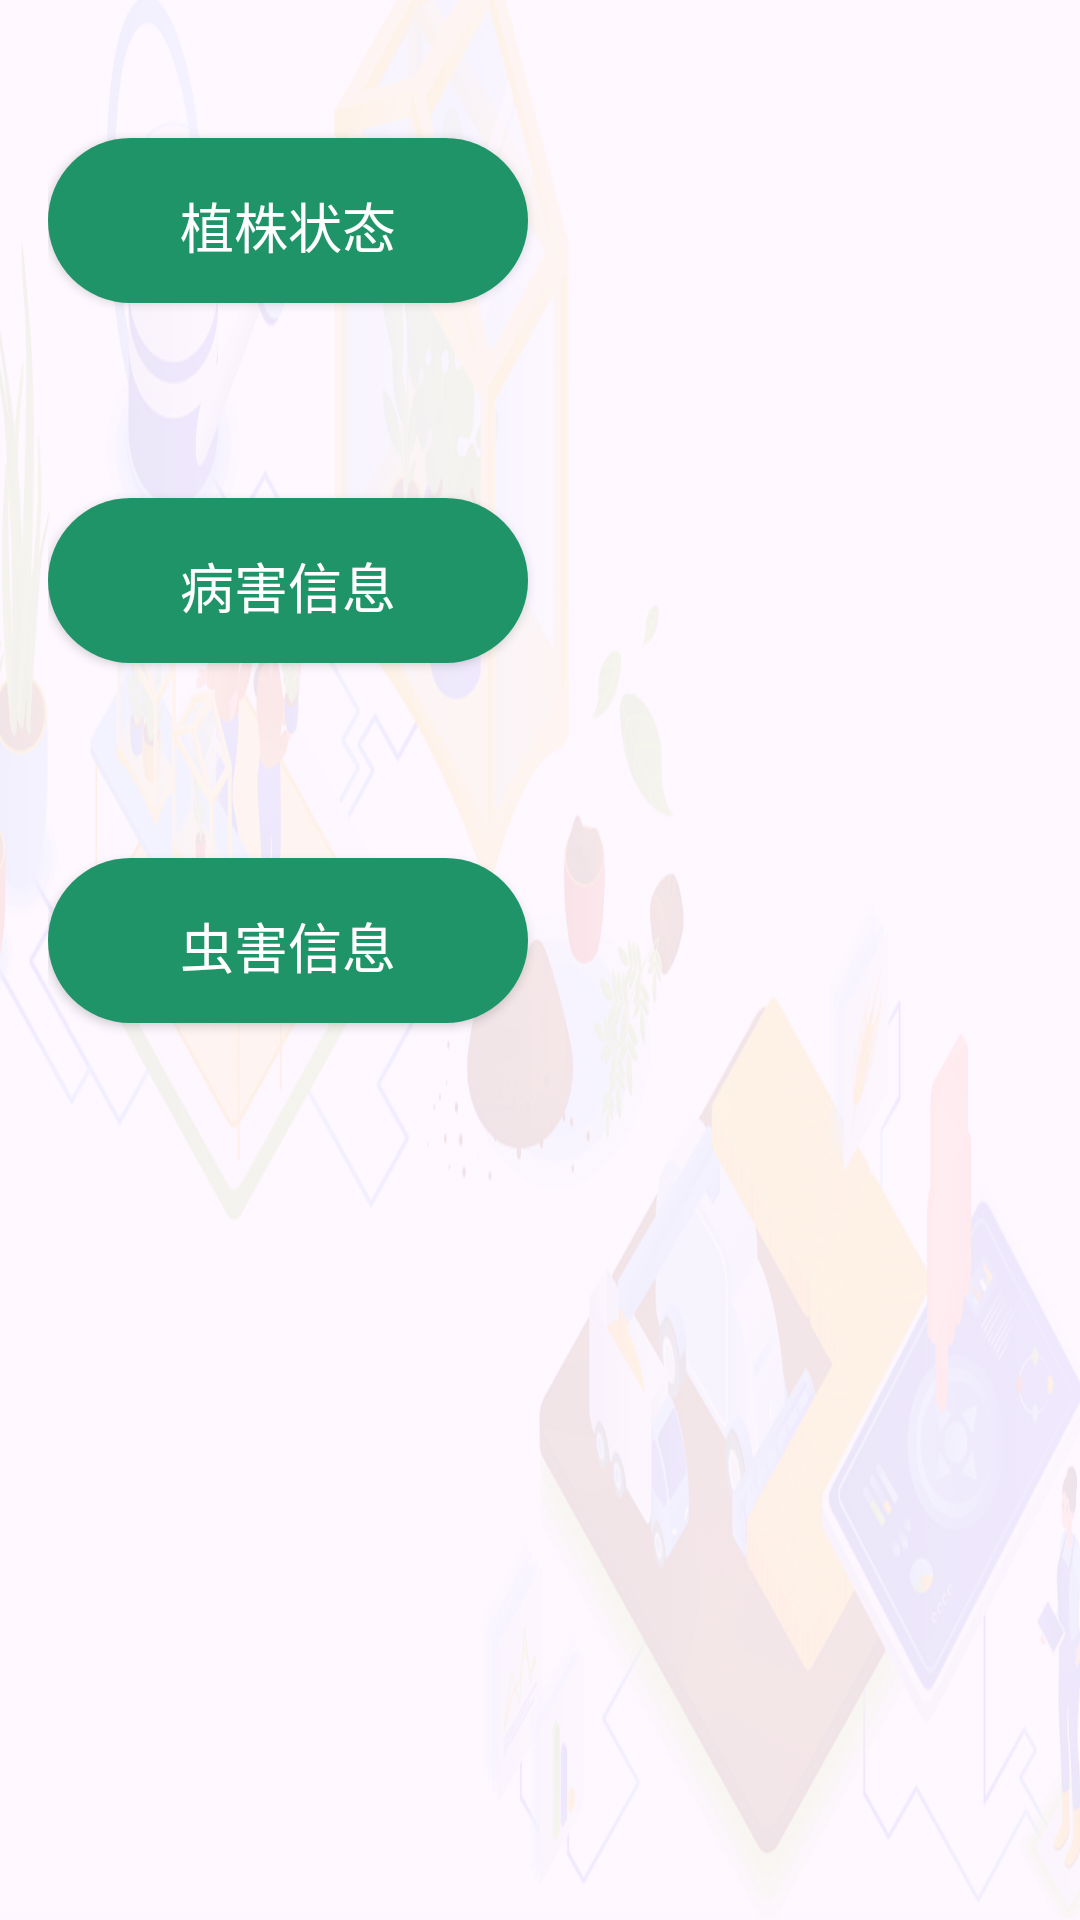

Here is an Android app screen rendered from its layout file. Give the layout XML and the strings, colors and styles it references.
<!-- AndroidManifest.xml: application theme Theme._5_14 -->
<!-- res/layout/activity_image_picker.xml -->
<LinearLayout xmlns:android="http://schemas.android.com/apk/res/android"
    android:layout_width="match_parent"
    android:layout_height="match_parent"
    android:background="@drawable/back"
    android:orientation="vertical"
    android:padding="16dp">

    <android.widget.Button
        android:id="@+id/button_select_image1"
        android:layout_width="160dp"
        android:layout_height="55dp"
        android:text="植株状态"
        android:layout_marginRight="30dp"
        android:textColor="@color/white"
        android:background="@drawable/bottom_control_button"
        android:textSize="18sp"
        android:layout_marginBottom="60dp"
        android:layout_marginTop="30dp"
        />

    <android.widget.Button
        android:id="@+id/button_select_image"
        android:layout_width="160dp"
        android:layout_height="55dp"
        android:text="病害信息"
        android:layout_marginRight="30dp"
        android:textColor="@color/white"
        android:background="@drawable/bottom_control_button"
        android:textSize="18sp"
        android:layout_marginBottom="60dp"
        android:layout_marginTop="5dp"
        />

    <android.widget.Button
        android:id="@+id/button_select_image2"
        android:layout_width="160dp"
        android:layout_height="55dp"
        android:text="虫害信息"
        android:layout_marginRight="30dp"
        android:textColor="@color/white"
        android:background="@drawable/bottom_control_button"
        android:textSize="18sp"
        android:layout_marginBottom="10dp"
        android:layout_marginTop="5dp"
        />

    <ImageView
        android:id="@+id/image_view"
        android:layout_width="match_parent"
        android:layout_height="wrap_content"
        android:layout_marginTop="16dp"
        android:contentDescription="Selected Image"/>
</LinearLayout>
<!-- resources referenced by this layout -->
<resources>
  <color name="white">#FFFFFFFF</color>
  <!-- drawable back: png bitmap (drawable, 501241 bytes) -->
  <!-- drawable bottom_control_button (drawable) -->
  <shape xmlns:android="http://schemas.android.com/apk/res/android">
      <solid android:color="#209469"/>
      <corners android:radius="30dp"/> 
      <padding
          android:left="16dp"
          android:top="16dp"
          android:right="16dp"
          android:bottom="16dp"/>
  </shape>
  <style name="Theme._5_14" parent="Base.Theme._5_14" />
  <style name="Base.Theme._5_14" parent="Theme.Material3.DayNight.NoActionBar">
          
          
      </style>
</resources>
